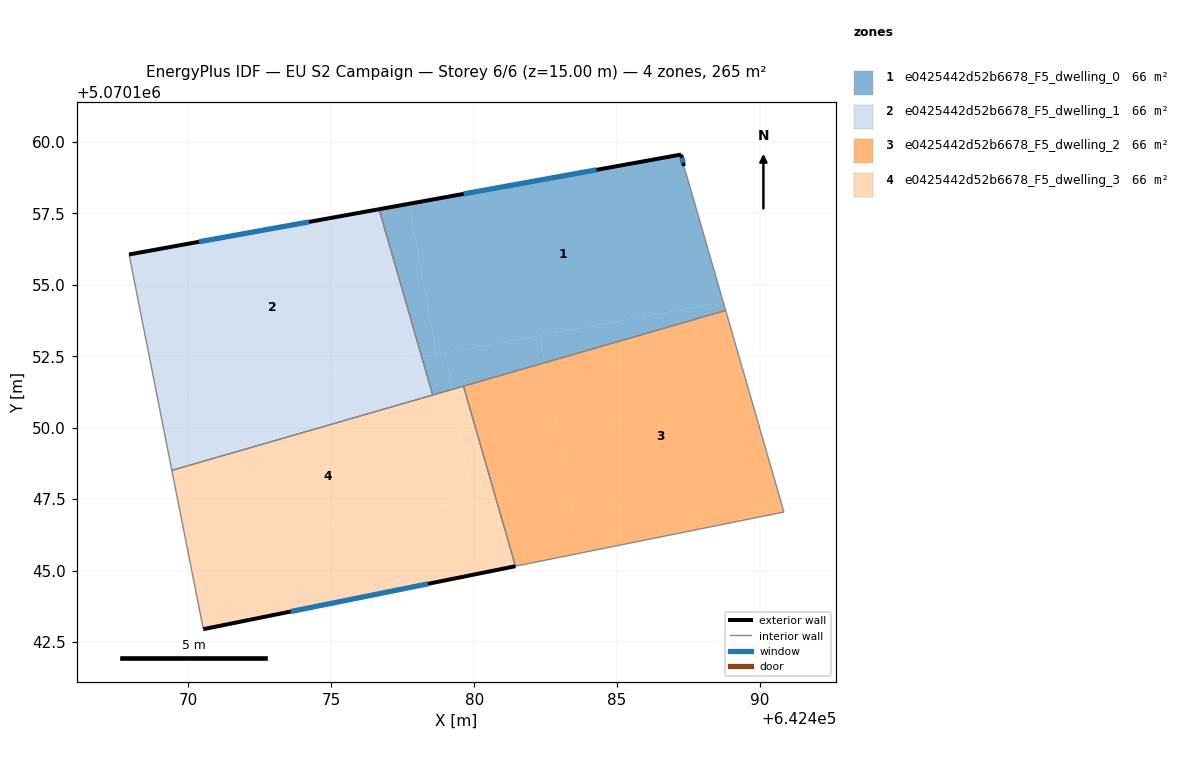
=== STOREY PLAN SPEC (per zone: floor XY polygon, exterior-wall plan segments, windows/doors) ===
zone 1: e0425442d52b6678_F5_dwelling_0  (66.4 m²)
  floor: (642487.34, 5070159.16) (642488.72, 5070154.39) (642478.68, 5070152.57) (642477.72, 5070157.83) (642487.24, 5070159.56)
  floor: (642488.72, 5070154.39) (642488.80, 5070154.10) (642482.47, 5070152.27) (642482.30, 5070153.23)
  floor: (642482.30, 5070153.23) (642482.47, 5070152.27) (642479.23, 5070151.34) (642478.99, 5070152.63)
  floor: (642478.99, 5070152.63) (642479.23, 5070151.34) (642478.55, 5070151.14) (642478.17, 5070152.48)
  floor: (642487.24, 5070159.56) (642477.72, 5070157.83) (642478.68, 5070152.57) (642478.99, 5070152.63) (642478.17, 5070152.48) (642478.36, 5070151.82) (642476.67, 5070157.64)
  exterior wall: (642487.24, 5070159.56) – (642476.67, 5070157.64)  [10.7 m]
    window: (642484.28, 5070159.02) – (642479.63, 5070158.18)  [6.2 m²]
  exterior wall: (642487.34, 5070159.16) – (642487.24, 5070159.56)  [0.4 m]
    window: (642487.31, 5070159.27) – (642487.27, 5070159.45)  [0.2 m²]
  interior walls: 4
zone 2: e0425442d52b6678_F5_dwelling_1  (66.4 m²)
  floor: (642476.67, 5070157.64) (642478.17, 5070152.48) (642468.97, 5070150.80) (642467.93, 5070156.06)
  floor: (642478.17, 5070152.48) (642478.55, 5070151.14) (642469.42, 5070148.51) (642468.97, 5070150.80)
  exterior wall: (642476.67, 5070157.64) – (642467.93, 5070156.06)  [8.9 m]
    window: (642474.22, 5070157.20) – (642470.38, 5070156.51)  [5.2 m²]
  interior walls: 3
zone 3: e0425442d52b6678_F5_dwelling_2  (66.4 m²)
  floor: (642488.80, 5070154.10) (642490.84, 5070147.05) (642483.68, 5070145.61) (642482.47, 5070152.27)
  floor: (642482.47, 5070152.27) (642483.68, 5070145.61) (642481.45, 5070145.15) (642479.63, 5070151.45)
  interior walls: 4
zone 4: e0425442d52b6678_F5_dwelling_3  (66.4 m²)
  floor: (642479.23, 5070151.34) (642479.93, 5070147.48) (642469.98, 5070145.67) (642469.42, 5070148.51)
  floor: (642479.63, 5070151.45) (642481.45, 5070145.15) (642470.52, 5070142.95) (642469.98, 5070145.67) (642479.93, 5070147.48) (642479.23, 5070151.34)
  exterior wall: (642470.52, 5070142.95) – (642481.45, 5070145.15)  [11.1 m]
    window: (642473.58, 5070143.57) – (642478.39, 5070144.54)  [6.5 m²]
  interior walls: 4

=== DERIVED (storey summary) ===
Building: EU S2 Campaign
Storey: 6 of 6  (floor level z = 15.00 m)
Storey gross floor area: 265.5 m²
Zones on this storey: 4
  - e0425442d52b6678_F5_dwelling_0: floor 66.4 m²; exterior wall 11.2 m (33.5 m²); 2 window(s) 6.5 m²; WWR 19.3%
  - e0425442d52b6678_F5_dwelling_1: floor 66.4 m²; exterior wall 8.9 m (26.7 m²); 1 window(s) 5.2 m²; WWR 19.3%
  - e0425442d52b6678_F5_dwelling_2: floor 66.4 m²
  - e0425442d52b6678_F5_dwelling_3: floor 66.4 m²; exterior wall 11.1 m (33.4 m²); 1 window(s) 6.5 m²; WWR 19.3%
Zone adjacency (shared interzone walls):
  - e0425442d52b6678_F5_dwelling_0 ↔ e0425442d52b6678_F5_dwelling_1
  - e0425442d52b6678_F5_dwelling_0 ↔ e0425442d52b6678_F5_dwelling_2
  - e0425442d52b6678_F5_dwelling_0 ↔ e0425442d52b6678_F5_dwelling_3
  - e0425442d52b6678_F5_dwelling_1 ↔ e0425442d52b6678_F5_dwelling_3
  - e0425442d52b6678_F5_dwelling_2 ↔ e0425442d52b6678_F5_dwelling_3